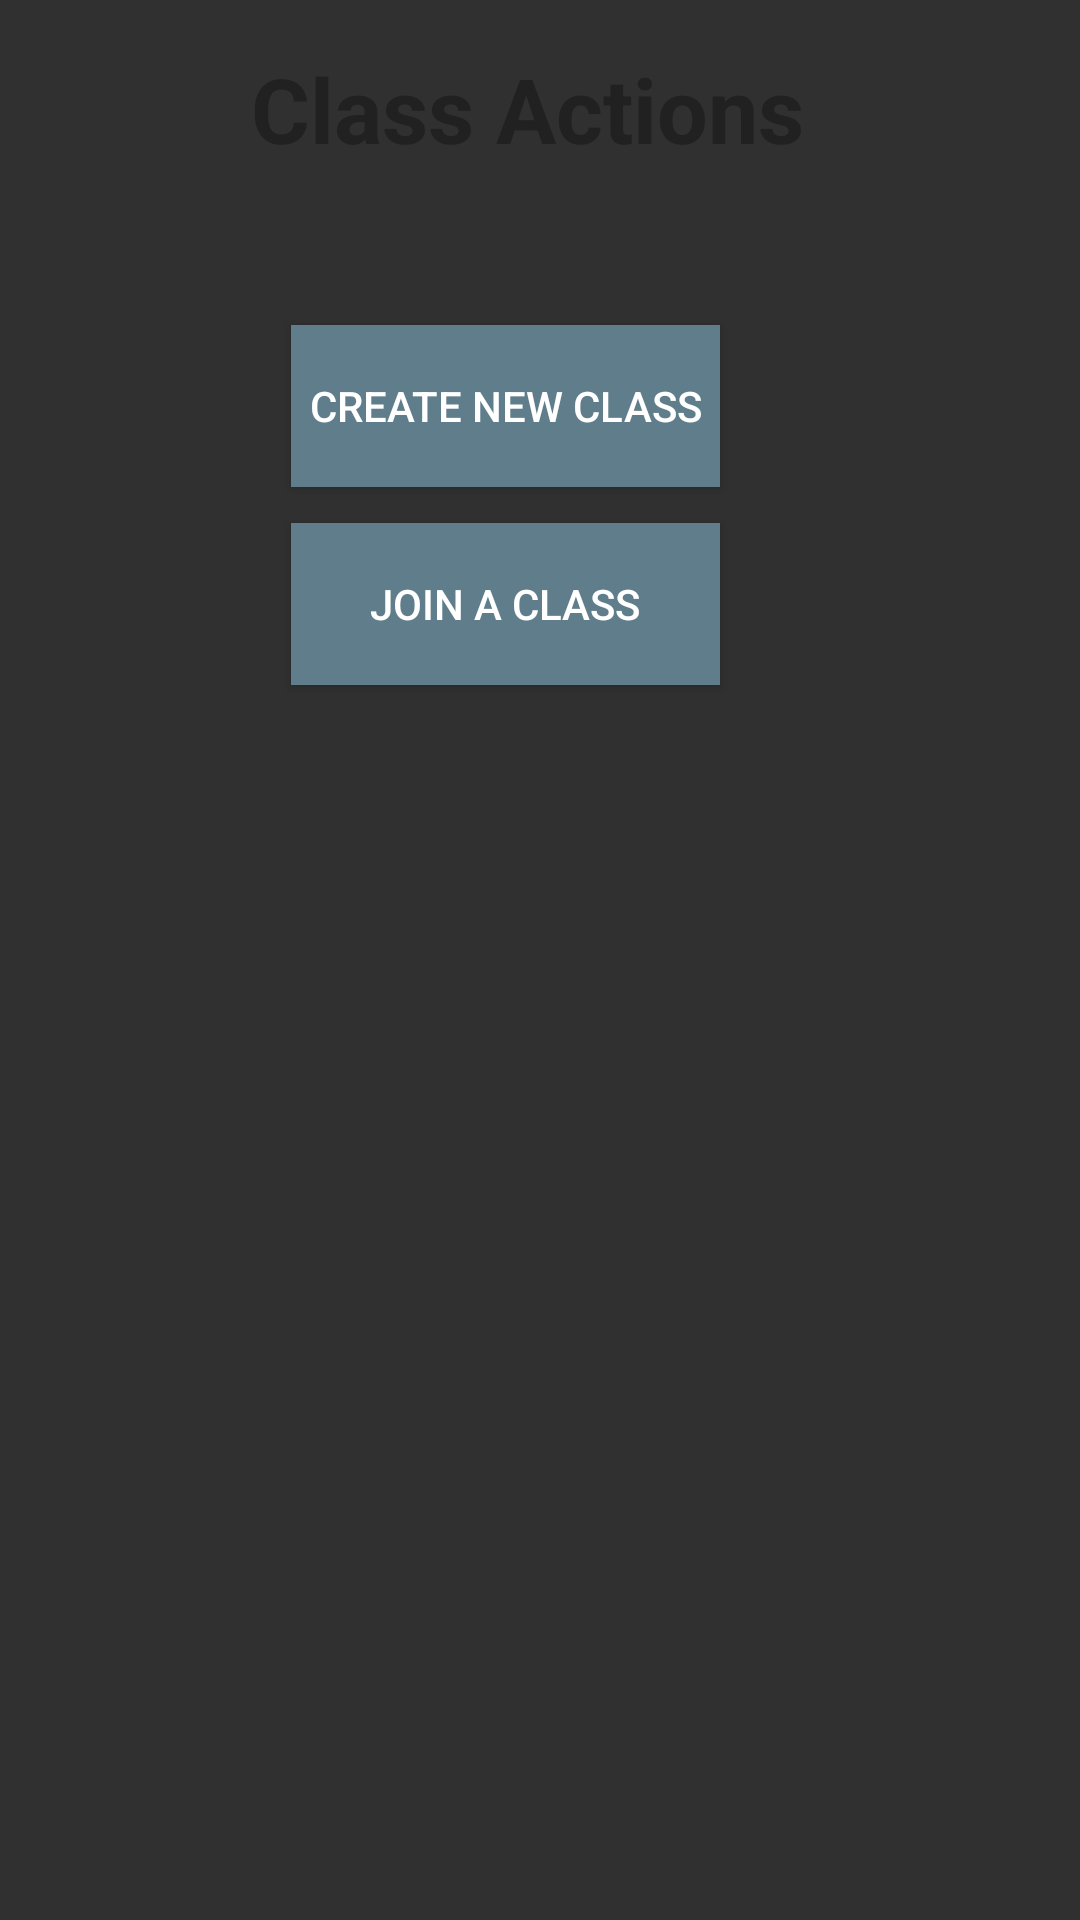

Write the Android layout XML for this screen, with the resource values it uses.
<!-- AndroidManifest.xml: application theme CustomTheme -->
<!-- res/layout/activity_class_actions.xml -->
<?xml version="1.0" encoding="utf-8"?>
<android.support.constraint.ConstraintLayout xmlns:android="http://schemas.android.com/apk/res/android"
    xmlns:app="http://schemas.android.com/apk/res-auto"
    xmlns:tools="http://schemas.android.com/tools"
    android:layout_width="match_parent"
    android:layout_height="match_parent"
    tools:context="com.example.chase.dontpaniceducational.ClassActionsActivity">

    <Button
        android:id="@+id/button_createClass"
        android:layout_width="143dp"
        android:layout_height="54dp"
        android:layout_marginEnd="120dp"
        android:layout_marginTop="52dp"
        android:background="@color/colorAccent"
        android:onClick="createClass"
        android:text="@string/button_createClass"
        android:textColor="@color/colorIcons"
        app:layout_constraintEnd_toEndOf="parent"
        app:layout_constraintTop_toBottomOf="@+id/textView" />

    <Button
        android:id="@+id/button_classList"
        android:layout_width="143dp"
        android:layout_height="54dp"
        android:layout_marginEnd="120dp"
        android:layout_marginTop="12dp"
        android:background="@color/colorAccent"
        android:onClick="joinClass"
        android:text="@string/button_joinClass"
        android:textColor="@color/colorIcons"
        app:layout_constraintEnd_toEndOf="parent"
        app:layout_constraintTop_toBottomOf="@+id/button_createClass" />

    <TextView
        android:id="@+id/textView"
        android:layout_width="wrap_content"
        android:layout_height="wrap_content"
        android:layout_marginEnd="92dp"
        android:layout_marginTop="16dp"
        android:text="@string/textView_classActivityTitle"
        android:textColor="@color/colorPrimaryText"
        android:textSize="30sp"
        android:textStyle="bold"
        app:layout_constraintEnd_toEndOf="parent"
        app:layout_constraintTop_toTopOf="parent" />

    <ListView
        android:id="@+id/listView_classesJoined"
        android:layout_width="368dp"
        android:layout_height="266dp"
        android:layout_marginBottom="8dp"
        android:layout_marginEnd="8dp"
        app:layout_constraintBottom_toBottomOf="parent"
        app:layout_constraintEnd_toEndOf="parent" />

</android.support.constraint.ConstraintLayout>
<!-- resources referenced by this layout -->
<resources>
  <color name="colorAccent">#607D8B</color>
  <color name="colorIcons">#FFFFFF</color>
  <color name="colorPrimaryText">#212121</color>
  <string name="button_createClass">Create New Class</string>
  <string name="button_joinClass">Join A Class</string>
  <string name="textView_classActivityTitle">Class Actions</string>
  <style name="CustomTheme" parent="Theme.AppCompat">
          
          <item name="android:colorPrimary">@color/colorPrimary</item>
          <item name="android:colorPrimaryDark">@color/colorPrimaryDark</item>
          <item name="android:colorAccent">@color/colorAccent</item>
      </style>
  <color name="colorPrimary">#3F51B5</color>
  <color name="colorPrimaryDark">#303F9F</color>
</resources>
